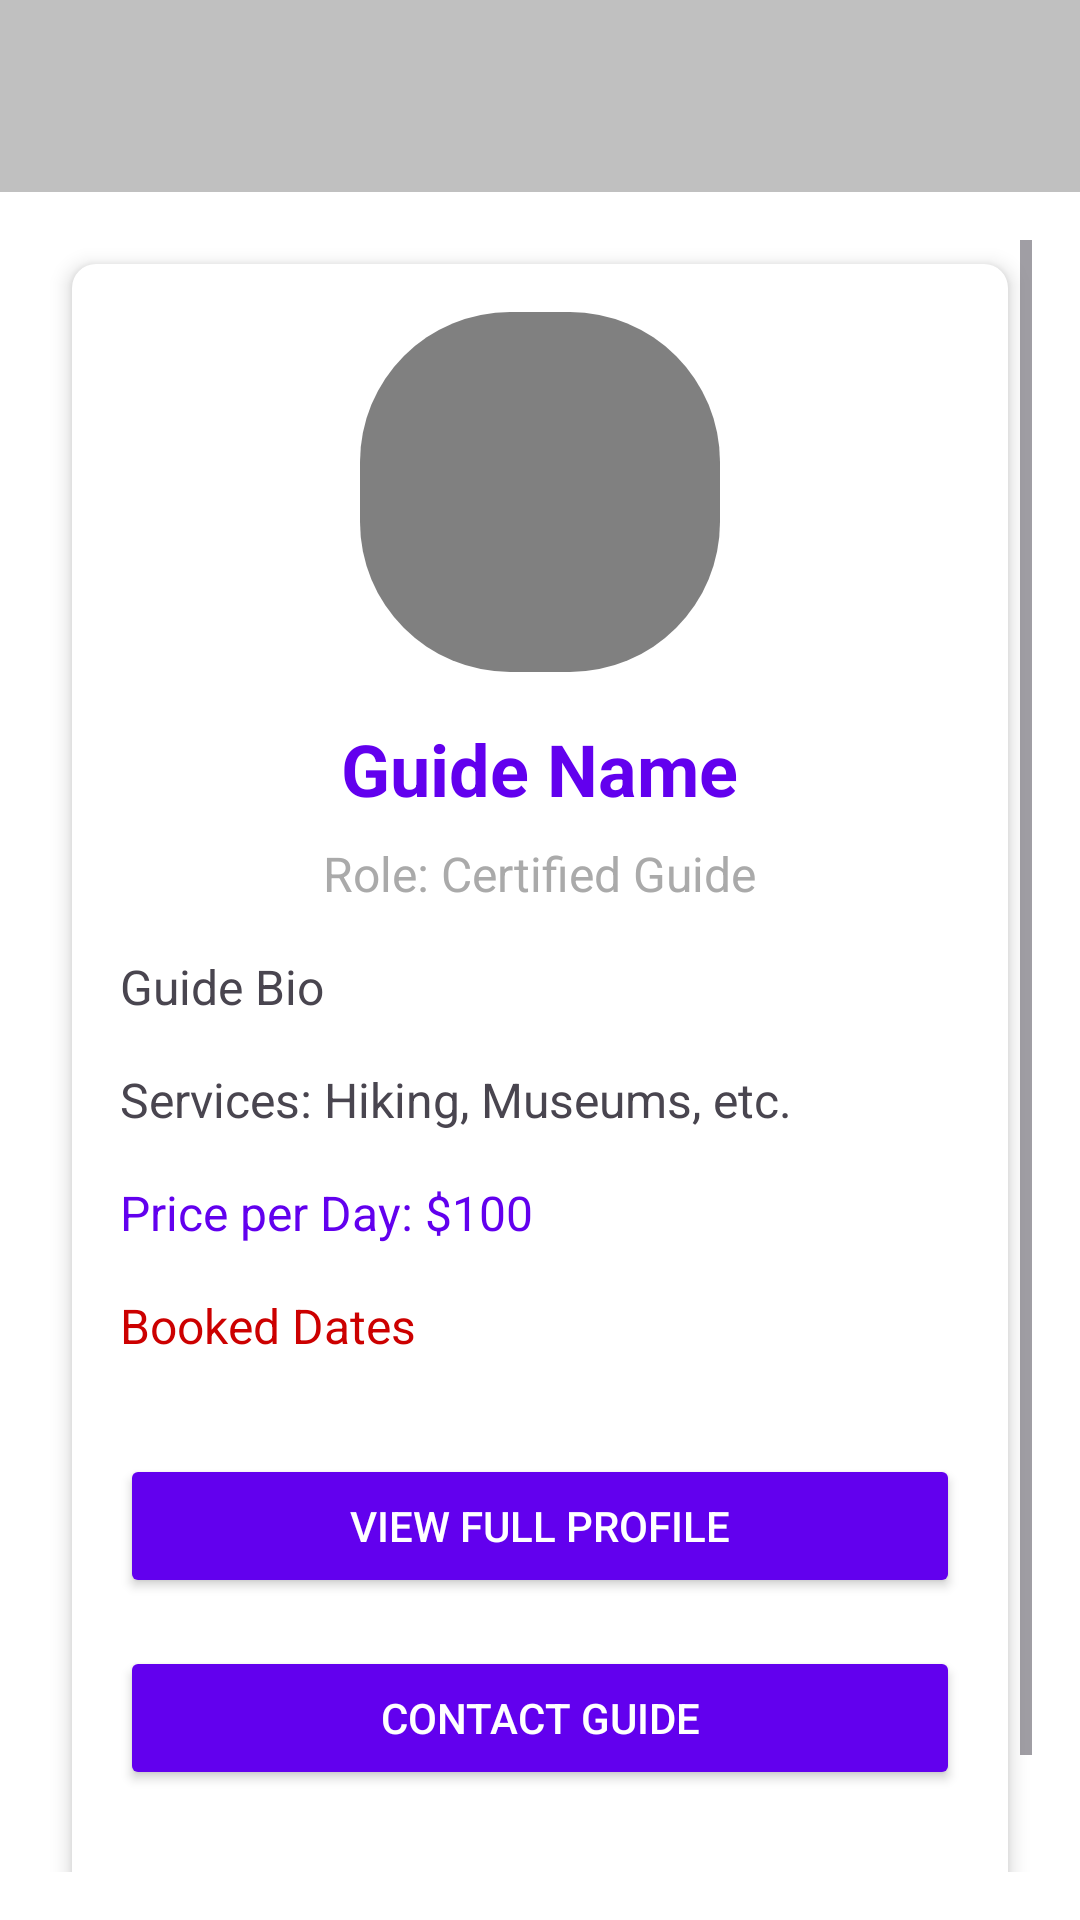

Produce the Android XML layout that renders to this screen, including the resource entries it uses.
<!-- AndroidManifest.xml: application theme Theme.MyGuideFireBase -->
<!-- res/layout/activity_guide_detail.xml -->
<RelativeLayout xmlns:android="http://schemas.android.com/apk/res/android"
    xmlns:tools="http://schemas.android.com/tools"
    android:layout_width="match_parent"
    android:layout_height="match_parent"
    tools:context=".GuideDetailActivity">

    
    <androidx.appcompat.widget.Toolbar
        android:id="@+id/toolbar"
        android:layout_width="match_parent"
        android:layout_height="?attr/actionBarSize"
        android:background="@color/silver"
        android:title="Guide Details"
        android:titleTextColor="@android:color/white"
        android:elevation="4dp" />

    <ScrollView
        android:layout_width="match_parent"
        android:layout_height="match_parent"
        android:layout_below="@id/toolbar"
        android:padding="16dp"
        android:background="@android:color/white">

        <LinearLayout
            android:layout_width="match_parent"
            android:layout_height="wrap_content"
            android:orientation="vertical"
            android:padding="16dp"
            android:background="@drawable/rounded_corner"
            android:layout_margin="8dp"
            android:elevation="4dp">

            
            <ImageView
                android:id="@+id/imageViewProfilePic"
                android:layout_width="120dp"
                android:layout_height="120dp"
                android:layout_gravity="center"
                android:src="@drawable/emptypic"
                android:scaleType="centerCrop"
                android:layout_marginBottom="16dp"
                android:background="@drawable/circle_bg" />

            
            <TextView
                android:id="@+id/textViewName"
                android:layout_width="wrap_content"
                android:layout_height="wrap_content"
                android:text="Guide Name"
                android:textSize="24sp"
                android:textStyle="bold"
                android:layout_gravity="center"
                android:layout_marginBottom="8dp"
                android:textColor="@color/primaryColor"/>

            
            <TextView
                android:id="@+id/textViewRole"
                android:layout_width="wrap_content"
                android:layout_height="wrap_content"
                android:text="Role: Certified Guide"
                android:textSize="16sp"
                android:textColor="@android:color/darker_gray"
                android:layout_gravity="center"
                android:layout_marginBottom="16dp"/>

            
            <TextView
                android:id="@+id/textViewBio"
                android:layout_width="match_parent"
                android:layout_height="wrap_content"
                android:text="Guide Bio"
                android:textSize="16sp"
                android:layout_marginBottom="16dp"/>

            
            <TextView
                android:id="@+id/textViewServices"
                android:layout_width="match_parent"
                android:layout_height="wrap_content"
                android:text="Services: Hiking, Museums, etc."
                android:textSize="16sp"
                android:layout_marginBottom="16dp"/>

            
            <TextView
                android:id="@+id/textViewPricePerDay"
                android:layout_width="match_parent"
                android:layout_height="wrap_content"
                android:text="Price per Day: $100"
                android:textSize="16sp"
                android:layout_marginBottom="16dp"
                android:textColor="@color/primaryColor"/>

            
            <TextView
                android:id="@+id/textViewBookedDates"
                android:layout_width="match_parent"
                android:layout_height="wrap_content"
                android:text="Booked Dates"
                android:textSize="16sp"
                android:layout_marginBottom="16dp"
                android:textColor="@android:color/holo_red_dark" />

            
            <Button
                android:id="@+id/buttonViewProfile"
                android:layout_width="match_parent"
                android:layout_height="wrap_content"
                android:text="View Full Profile"
                android:backgroundTint="@color/primaryColor"
                android:textColor="@android:color/white"
                android:layout_marginTop="16dp"
                android:elevation="2dp"
            />

            
            <Button
                android:id="@+id/buttonContactGuide"
                android:layout_width="match_parent"
                android:layout_height="wrap_content"
                android:text="Contact Guide"
                android:backgroundTint="@color/primaryColor"
                android:textColor="@android:color/white"
                android:layout_marginTop="16dp"
                android:elevation="2dp"
                />

            
            <Button
                android:id="@+id/buttonRequestBooking"
                android:layout_width="match_parent"
                android:layout_height="wrap_content"
                android:text="Request Booking"
                android:backgroundTint="@color/primaryColor"
                android:textColor="@android:color/white"
                android:layout_marginTop="24dp"
                android:elevation="2dp"
                 />
        </LinearLayout>
    </ScrollView>
</RelativeLayout>
<!-- resources referenced by this layout -->
<resources>
  <color name="primaryColor">#6200EE</color>
  <color name="silver">#C0C0C0</color>
  <!-- drawable circle_bg (drawable) -->
  <shape xmlns:android="http://schemas.android.com/apk/res/android">
      <solid android:color="@color/gray" />
      <corners android:radius="50dp" />
  </shape>
  <!-- drawable rounded_corner (drawable) -->
  <shape xmlns:android="http://schemas.android.com/apk/res/android">
      <corners android:radius="8dp" />
      <solid android:color="@color/white" />
      <padding android:left="8dp" android:top="8dp" android:right="8dp" android:bottom="8dp" />
  </shape>
  <style name="Theme.MyGuideFireBase" parent="Base.Theme.MyGuideFireBase" />
  <color name="gray">#808080</color>
  <color name="white">#FFFFFF</color>
  <style name="Base.Theme.MyGuideFireBase" parent="Theme.Material3.DayNight.NoActionBar">
          
          
      </style>
</resources>
